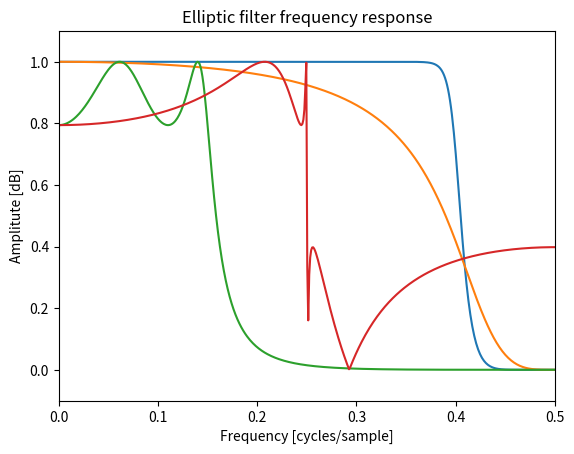
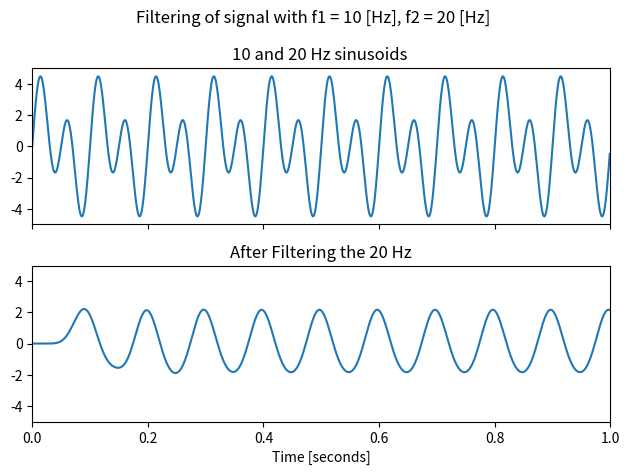
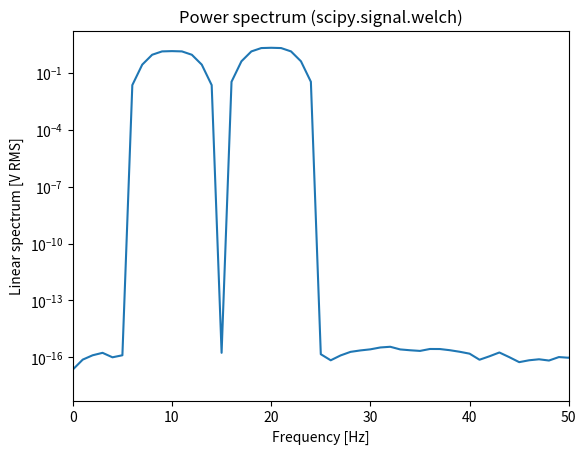
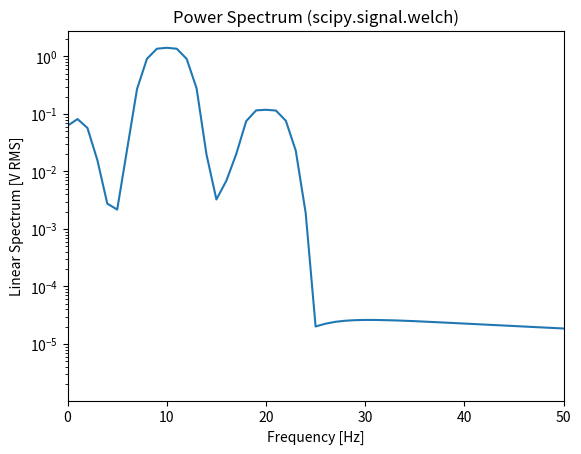
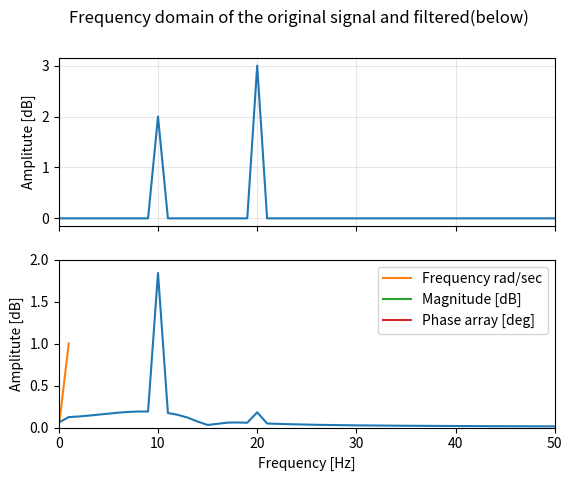

Source code (Python) for these figures, in order:
# To add a new cell, type '# %%'
# To add a new markdown cell, type '# %% [markdown]'
# %%
from cmath import log10, pi
from matplotlib import projections
import numpy as np 
from numpy import logspace
import math
import matplotlib.pyplot as plt
from scipy import signal

# 4TH ORDER BUTTERWORTH FILTER WITH A GAIN DROP OF 1/sqrt(2) AT 0.4 CYCLES/SAMPLE
bb, ab  = signal.butter (N = 10,Wn = 0.8, btype= 'low', analog=False, output='ba')
print ('Coefficients of b = ', bb)
print ('Coefficients of a = ', ab)
wb, hb = signal.freqz(bb, ab, worN = 512, whole = False, include_nyquist = True) # adding "include_nyquist = True" plots the last frequency that is otherwise ignored if "worN = int" && "whole = False" 
wb = wb/(2*math.pi)
plt.plot(wb, abs(np.array(hb)))  

plt.title('Butterworth filter frequency response')
plt.xlabel('Frequency [cycles/sample]')
plt.ylabel('Amplitute [dB]')
plt.margins(0, 0.1)
plt.grid(which = 'both', axis='both')



# %%
# 4TH ORDER BESSEL FILTER WITH A GAIN DROP OF 1/sqrt(2) AT 0.4 CYCLES/SAMPLE

bb_1, ab_1 = signal.bessel (N = 4, Wn = 0.8, btype = 'low', analog=False, output='ba')
print ('Coefficients of b = ', bb_1)
print ('Coefficients of a = ', ab_1)
wb_1, hb_1 = signal.freqz(bb_1, ab_1, worN = 512, whole = False, include_nyquist = True)
wb_1 = wb_1/(2*math.pi)
plt.plot(wb_1, abs(np.array(hb_1)))

plt.title('Bessel filter frequency response')
plt.xlabel('Frequency [cycles/sample]')
plt.ylabel('Amplitute [dB]')
plt.margins(0, 0.1)
plt.grid(which= 'both', axis= 'both')

# %%
#4TH ORDER CHEBYSHEV FILTER TYPE 1 (ONLY IN PASSBAND RIPPLES) WITH MAX RIPPLES=2 AND THE GAIN DROP AT 1.5 CYCLES/SAMPLE

bb_2, ab_2 = signal.cheby1 (N = 4, rp = 2, Wn = 0.3, btype = 'low', analog=False, output='ba')
print ('Coefficients of b = ', bb_2)
print ('Coefficients of a = ', ab_2)
wb_2, hb_2 = signal.freqz(bb_2, ab_2, worN = 512, whole = False, include_nyquist = True)
wb_2 = wb_2/(2*math.pi)
plt.plot(wb_2, abs(np.array(hb_2)))
plt.title('Chebyshev filter frequency response')
plt.xlabel('Frequency [cycles/sample]')
plt.ylabel('Amplitute [dB]')
plt.margins(0, 0.1)
plt.grid(which= 'both', axis= 'both')

# %%
# 4TH ORDER ELLIPTIC FILTER WITH MAX RIPPLES =2dB IN PASSBAND, MIN ATTENUATION =8dB IN STOP BAND AT 0.25 CYCLES/SAMPLE

bb_3, ab_3 = signal.ellip (N = 4, rp = 2, rs = 8, Wn = 0.5, btype = 'low', analog=False, output='ba')
print ('Coefficients of b = ', bb_3)
print ('Coefficients of a = ', ab_3)
wb_3, hb_3 = signal.freqz(bb_3, ab_3, worN = 512, whole = False, include_nyquist = True)
wb_3 = wb_3/(2*math.pi)
plt.plot(wb_3, abs(np.array(hb_3)))

plt.title('Elliptic filter frequency response')
plt.xlabel('Frequency [cycles/sample]')
plt.ylabel('Amplitute [dB]')
plt.margins(0, 0.1)
plt.grid(which= 'both', axis= 'both')


# %%
#Apllying a filter on a sinusoidal signal with random noise and retrieving the pure sinusoidal tone of the sum of sin waves 10 Hz and 20 Hz 
def generate_random_signal():
    t= np.linspace(0, 1, 1024, False) # 1 sec
    f0= 10
    sig = 2* np.sin(2*np.pi*f0*t) + 3* np.sin(2*np.pi*2*f0*t) #+ np.sin(2*np.pi*1000*t)           #np.random.rand(t.shape[0]
    return (t, sig)
t, sig = generate_random_signal()
sos = signal.butter(N = 10, Wn = 15, btype = 'lp', fs = 1024, output = 'sos')
filtered = signal.sosfilt(sos, sig)
fig, (ax1, ax2) = plt.subplots(2, 1, sharex= True)
fig.suptitle('Filtering of signal with f1 = 10 [Hz], f2 = 20 [Hz] ')
ax1.plot(t, sig)
ax1.set_title('10 and 20 Hz sinusoids ')
ax1.axis([0, 1, -5, 5])
ax2.plot(t, filtered)
ax2.set_title('After Filtering the 20 Hz')
ax2.axis([0, 1, -5, 5])
ax2.set_xlabel('Time [seconds]')
plt.tight_layout()
plt.show()

# %%
# Power Spectrum / signal.welch
fs = 1024
f, Pxx_spec = signal.welch(sig, fs, window ='flattop', nperseg = 1024, scaling = 'spectrum')
plt.figure()
plt.semilogy(f, np.sqrt(Pxx_spec))
plt.xlim(0,50)
plt.xlabel('Frequency [Hz]')
plt.ylabel('Linear spectrum [V RMS]')
plt.title('Power spectrum (scipy.signal.welch)')
plt.show()

# %%
#filtered signal Power Spectrum
fs = 1024
f, Pxx_spec = signal.welch(filtered, fs, window ='flattop', nperseg = 1024, scaling= 'spectrum')
plt.figure()
plt.semilogy(f, np.sqrt(Pxx_spec))
plt.xlim(0,50)
plt.xlabel ('Frequency [Hz]')
plt.ylabel ('Linear Spectrum [V RMS]')
plt.title ('Power Spectrum (scipy.signal.welch)')
plt.show ()

#%%
"""
# simulation of the system response to the butterworth filter used to eliminate noise
from scipy.signal import lsim
b, a = signal.butter(N=10, Wn=2*np.pi*15, btype='lowpass', analog=True)
tout, yout, xout = lsim((b, a), U=sig, T=t)
plt.plot (t, sig, 'r', alpha=0.5, linewidth=1, label='input')
plt.plot (tout, yout, 'k', linewidth=1.5, label='output')
plt.legend (loc='best', shadow=True, framealpha=1)
plt.grid (alpha=0.3)
plt.xlabel ('time')
plt.show ()
"""
# %%
# Fast Fourier Transformation of input and output signals 
from scipy.fft import rfft, rfftfreq
f0=10
N = int(10*(fs/f0))   #fs* 1  # (SAMPLE_RATE * DURATION (s))

yf_input = np.fft.rfft(sig) 
y_input_mag_plot = np.abs(yf_input)/N


f= np.linspace (0, (N-1)*(fs/N),N )

f_plot = f[0:int(N/2+1)]
y_input_mag_plot = 2*y_input_mag_plot[0:int(N/2+1)]
y_input_mag_plot[0] = y_input_mag_plot[0] / 2

fig, (ax1, ax2) = plt.subplots(2,1, sharex=True)
fig.suptitle('Frequency domain of the original signal and filtered(below)')
ax1.plot(f_plot, y_input_mag_plot)
ax1.grid(alpha=0.3)
#ax1.label('Frequency [Hz]')
ax1.set_ylabel('Amplitute [dB]')

#plt.plot (f_plot, x_mag_plot)
#plt.show()
yf_output = np.fft.rfft(filtered)
y_output_mag_plot = np.abs(yf_output)/N
y_output_mag_plot = 2* y_output_mag_plot[0:int(N/2+1)]
y_output_mag_plot[0]= y_output_mag_plot[0]/2  
ax2.plot(f_plot, y_output_mag_plot)

plt.grid(alpha=0.3)
plt.xlabel('Frequency [Hz]')
plt.ylabel('Amplitute [dB]')
plt.xlim(0,50)
plt.ylim(0,2)
plt.show()

# %%
#Bode plot for input and output
# needs more work for proper implementation
H= yf_output/ yf_input
Y = np.imag (H)
X = np.real (H)
#Mag_of_H = 20*cmath.log10(Y)
f = logspace(-1,0.001) # frequencies from 0 to 10**5
sys = signal.lti([H],f)
w, mag, phase = signal.bode(sys, n= f)
#print (w, mag, phase)
plt.plot(f, w, label= 'Frequency rad/sec')
plt.plot(f, mag, label= 'Magnitude [dB]' )
plt.plot(f, phase, label='Phase array [deg]' )
plt.grid(which='both', axis= 'both') 
plt.legend()       
#plt.xlabel('Real numbers R')
#plt.ylabel('Imaginary numbers I')
#plt.scatter(X,Y)


#plt.show()

#fig= plt.figure()
#ax = fig.add_subplot(projection = 'polar')
#c= ax.scatter(X,Y)
#plt.title('Polar representation of ')





# %%
